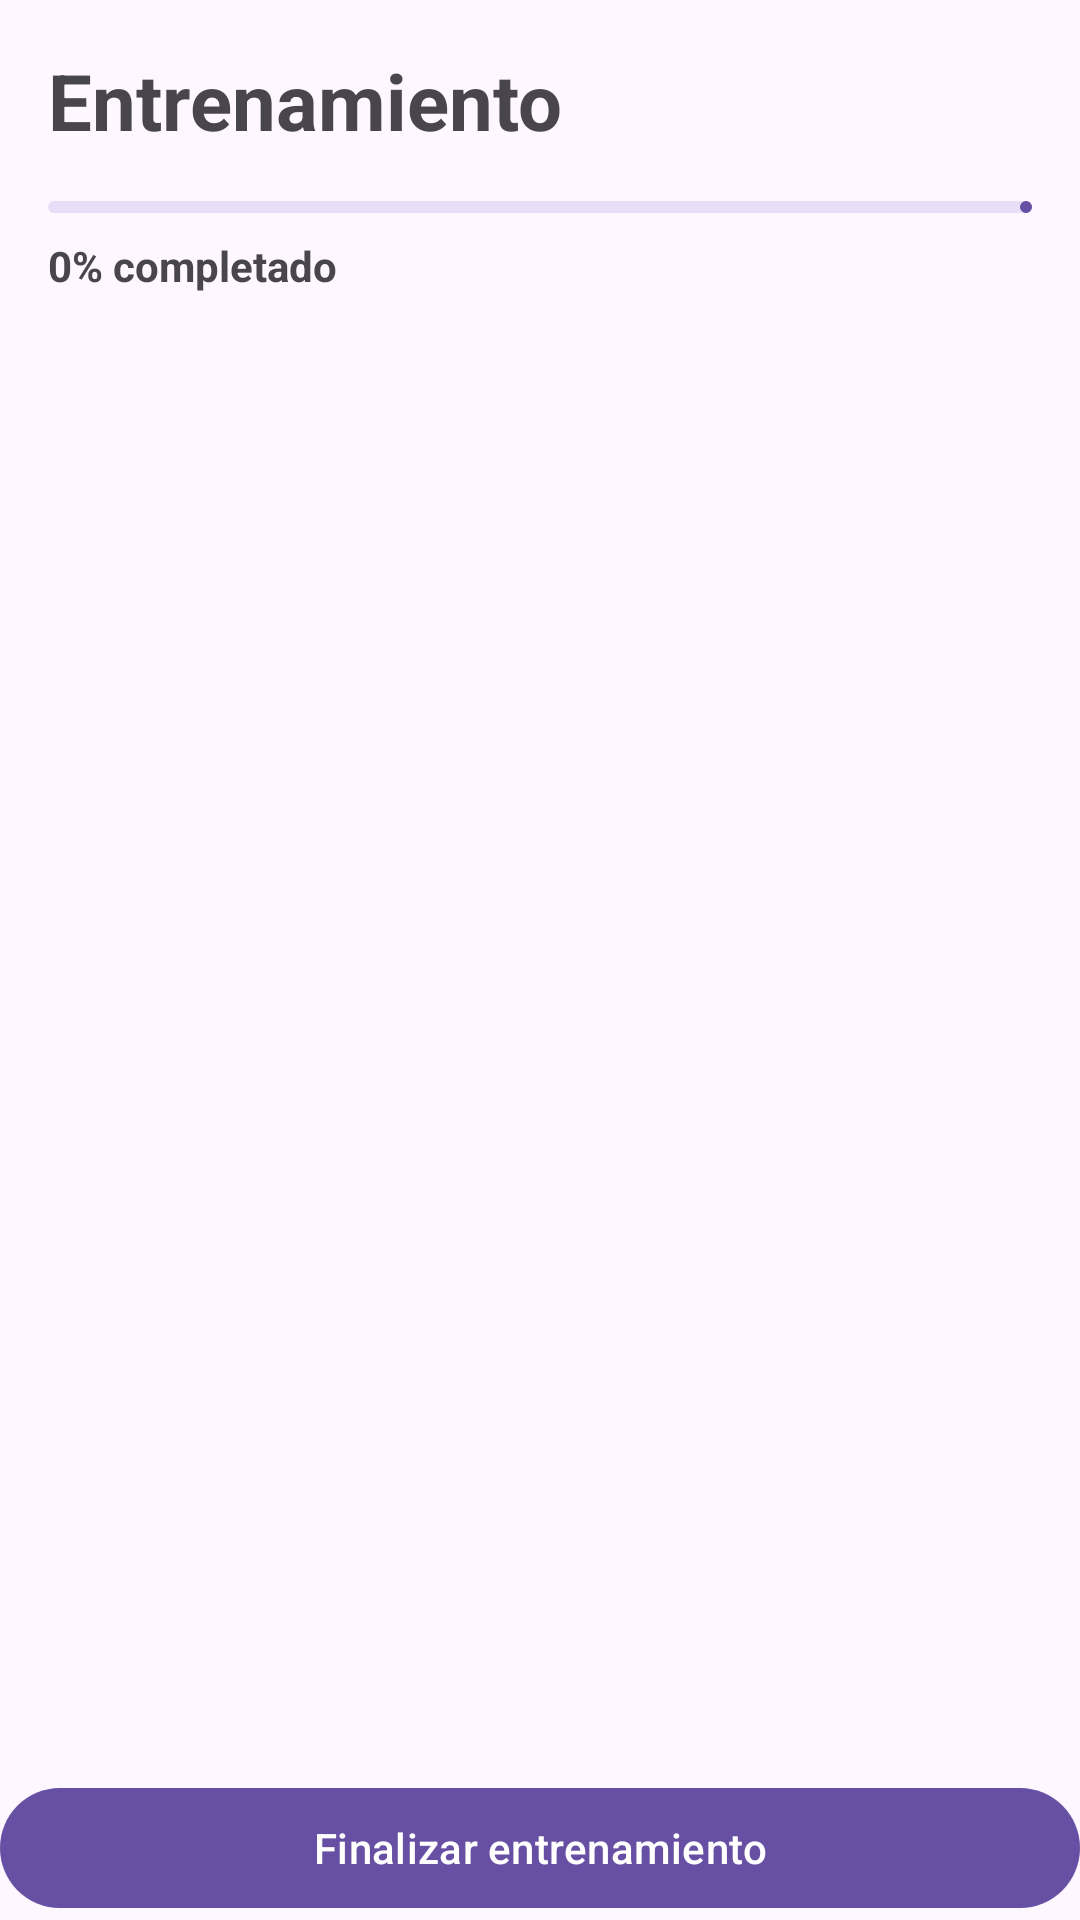

Reconstruct the res/layout file that produces this screen, plus the resources it refers to.
<!-- AndroidManifest.xml: application theme Theme.GymTrackerGod -->
<!-- res/layout/fragment_workout.xml -->
<LinearLayout
    xmlns:android="http://schemas.android.com/apk/res/android"
    android:layout_width="match_parent"
    android:layout_height="match_parent"
    android:orientation="vertical">

    <TextView
        android:id="@+id/txtWorkoutTitle"
        android:layout_width="wrap_content"
        android:layout_height="wrap_content"
        android:text="Entrenamiento"
        android:textSize="26sp"
        android:textStyle="bold"
        android:padding="16dp"/>
    ```xml
    <com.google.android.material.progressindicator.LinearProgressIndicator
        android:id="@+id/progressWorkout"
        android:layout_width="match_parent"
        android:layout_height="wrap_content"
        android:layout_marginHorizontal="16dp"
        android:layout_marginBottom="8dp"
        android:max="100"/>

    <TextView
        android:id="@+id/txtProgress"
        android:layout_width="wrap_content"
        android:layout_height="wrap_content"
        android:layout_marginHorizontal="16dp"
        android:layout_marginBottom="12dp"
        android:text="0% completado"
        android:textStyle="bold"/>
    ```


    <androidx.recyclerview.widget.RecyclerView
        android:id="@+id/rvWorkout"
        android:layout_width="match_parent"
        android:layout_height="0dp"
        android:layout_weight="1"/>

    <com.google.android.material.button.MaterialButton
        android:id="@+id/btnFinishWorkout"
        android:layout_width="match_parent"
        android:layout_height="wrap_content"
        android:text="Finalizar entrenamiento"/>

</LinearLayout>
<!-- resources referenced by this layout -->
<resources>
  <style name="Theme.GymTrackerGod" parent="Base.Theme.GymTrackerGod" />
  <style name="Base.Theme.GymTrackerGod" parent="Theme.Material3.DayNight.NoActionBar">
          
          
      </style>
</resources>
